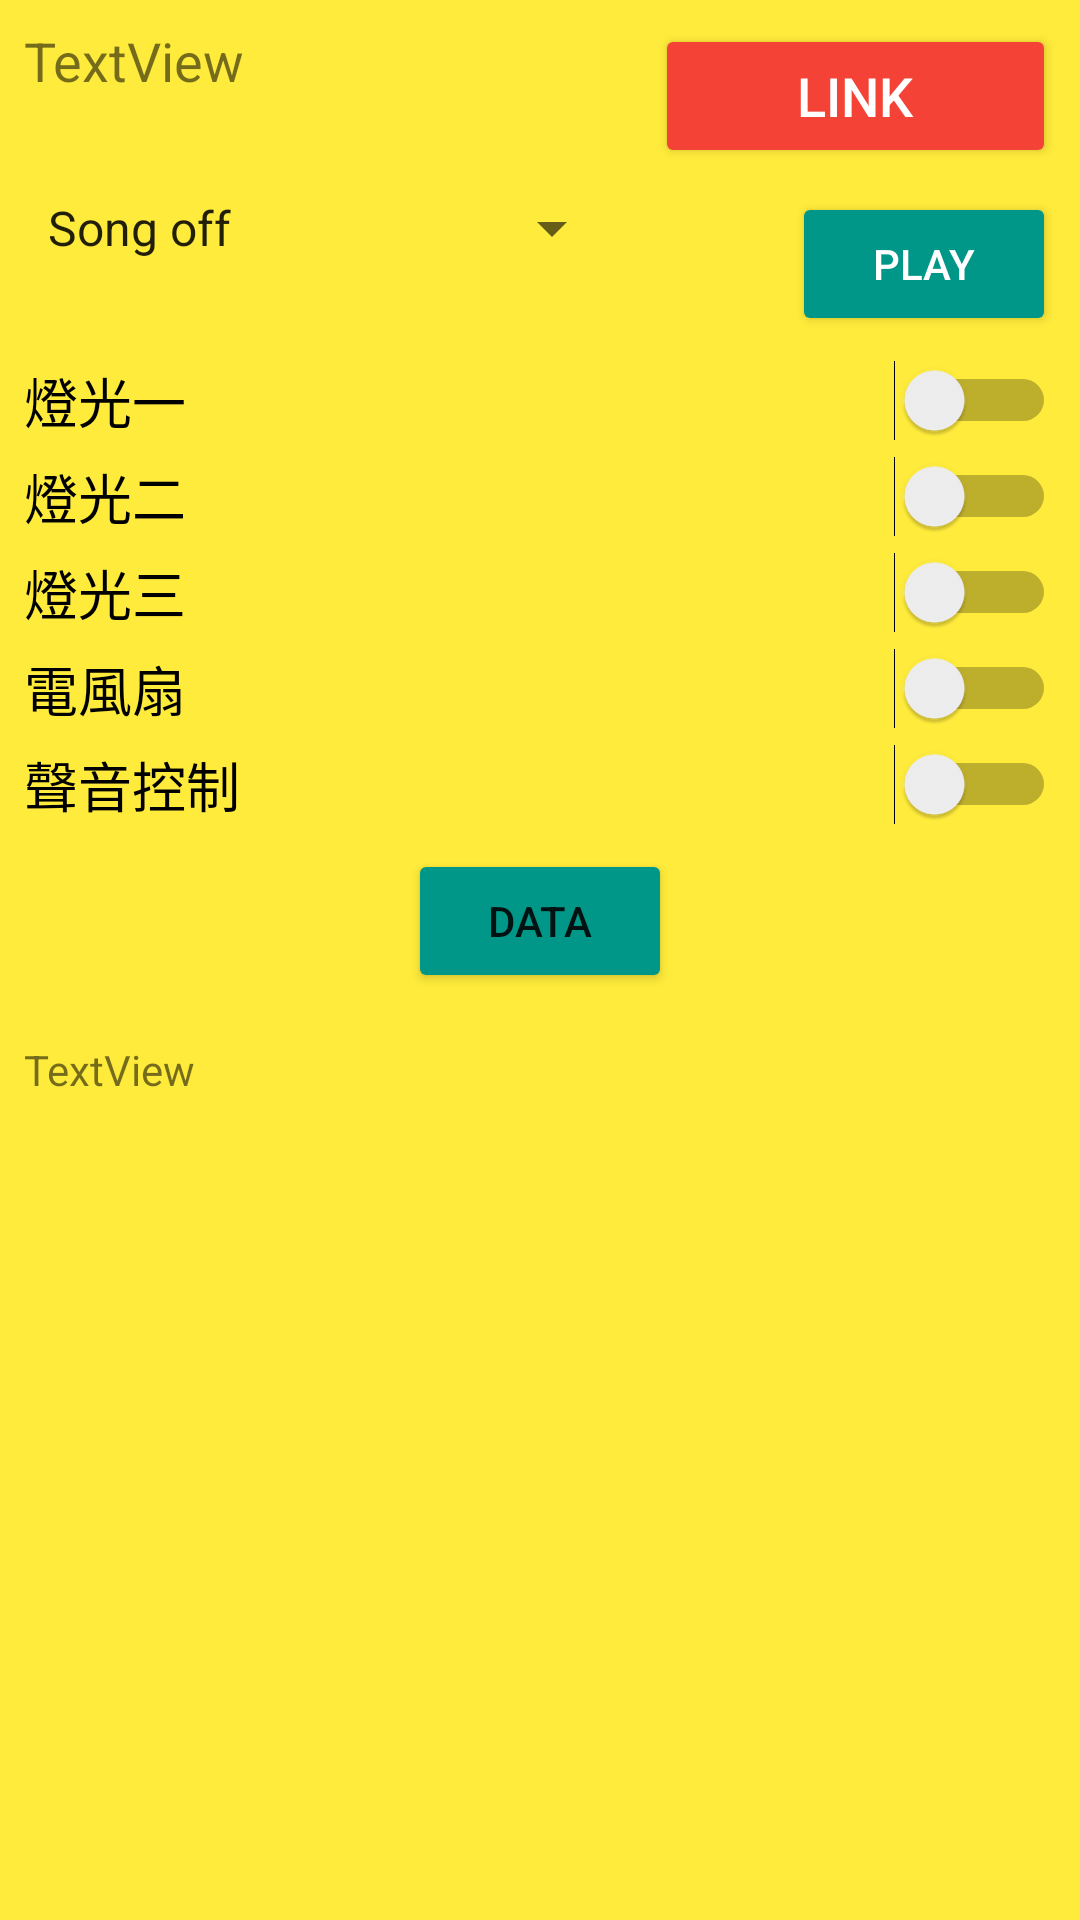

Here is an Android app screen rendered from its layout file. Give the layout XML and the strings, colors and styles it references.
<!-- AndroidManifest.xml: application theme Theme.BT_Control -->
<!-- res/layout/activity_control.xml -->
<?xml version="1.0" encoding="utf-8"?>
<androidx.constraintlayout.widget.ConstraintLayout xmlns:android="http://schemas.android.com/apk/res/android"
    xmlns:app="http://schemas.android.com/apk/res-auto"
    xmlns:tools="http://schemas.android.com/tools"
    android:layout_width="match_parent"
    android:layout_height="match_parent"
    android:background="#FFEB3B"
    tools:context=".ControlActivity">

    <LinearLayout
        android:id="@+id/linearLayout"
        android:layout_width="match_parent"
        android:layout_height="wrap_content"
        android:layout_marginStart="8dp"
        android:layout_marginLeft="8dp"
        android:layout_marginTop="8dp"
        android:layout_marginEnd="8dp"
        android:layout_marginRight="8dp"
        android:orientation="horizontal"
        app:layout_constraintEnd_toEndOf="parent"
        app:layout_constraintStart_toStartOf="parent"
        app:layout_constraintTop_toTopOf="parent">

        <TextView
            android:id="@+id/textViewControl"
            android:layout_width="wrap_content"
            android:layout_height="match_parent"
            android:layout_weight="3"
            android:text="TextView"
            android:textSize="18sp" />

        <Button
            android:id="@+id/buttonControl"
            android:layout_width="wrap_content"
            android:layout_height="wrap_content"
            android:layout_weight="1"
            android:text="LINK"
            android:textColor="#FFFFFF"
            android:textSize="18sp"
            app:backgroundTint="#F44336" />
    </LinearLayout>

    <Spinner
        android:id="@+id/spinnerSong"
        android:layout_width="200dp"
        android:layout_height="wrap_content"
        android:layout_marginStart="8dp"
        android:layout_marginLeft="8dp"
        android:layout_marginTop="8dp"
        android:entries="@array/song_name"
        app:layout_constraintStart_toStartOf="parent"
        app:layout_constraintTop_toBottomOf="@+id/linearLayout" />

    <Button
        android:id="@+id/buttonPlay"
        android:layout_width="wrap_content"
        android:layout_height="wrap_content"
        android:layout_marginTop="8dp"
        android:layout_marginEnd="8dp"
        android:layout_marginRight="8dp"
        android:text="PLAY"
        android:textColor="#FFFFFF"
        app:backgroundTint="#009688"
        app:layout_constraintEnd_toEndOf="parent"
        app:layout_constraintTop_toBottomOf="@+id/linearLayout" />

    <LinearLayout
        android:id="@+id/linearLayout3"
        android:layout_width="match_parent"
        android:layout_height="wrap_content"
        android:layout_marginStart="8dp"
        android:layout_marginLeft="8dp"
        android:layout_marginTop="8dp"
        android:layout_marginEnd="8dp"
        android:layout_marginRight="8dp"
        android:orientation="vertical"
        app:layout_constraintEnd_toEndOf="parent"
        app:layout_constraintStart_toStartOf="parent"
        app:layout_constraintTop_toBottomOf="@+id/buttonPlay">

        <Switch
            android:id="@+id/switch1"
            android:layout_width="match_parent"
            android:layout_height="wrap_content"
            android:layout_marginBottom="5dp"
            android:text="燈光一"
            android:textSize="18sp" />

        <Switch
            android:id="@+id/switch2"
            android:layout_width="match_parent"
            android:layout_height="wrap_content"
            android:layout_marginBottom="5dp"
            android:text="燈光二"
            android:textSize="18sp" />

        <Switch
            android:id="@+id/switch3"
            android:layout_width="match_parent"
            android:layout_height="wrap_content"
            android:layout_marginBottom="5dp"
            android:text="燈光三"
            android:textSize="18sp" />

        <Switch
            android:id="@+id/switchFan"
            android:layout_width="match_parent"
            android:layout_height="wrap_content"
            android:layout_marginBottom="5dp"
            android:text="電風扇"
            android:textSize="18sp" />

        <Switch
            android:id="@+id/switchMelody"
            android:layout_width="match_parent"
            android:layout_height="wrap_content"
            android:text="聲音控制"
            android:textSize="18sp" />
    </LinearLayout>

    <ScrollView
        android:id="@+id/scrollView2"
        android:layout_width="match_parent"
        android:layout_height="0dp"
        android:layout_marginStart="8dp"
        android:layout_marginLeft="8dp"
        android:layout_marginTop="8dp"
        android:layout_marginEnd="8dp"
        android:layout_marginRight="8dp"
        android:layout_marginBottom="8dp"
        app:layout_constraintBottom_toBottomOf="parent"
        app:layout_constraintEnd_toEndOf="parent"
        app:layout_constraintStart_toStartOf="parent"
        app:layout_constraintTop_toBottomOf="@+id/buttonData">

        <LinearLayout
            android:layout_width="match_parent"
            android:layout_height="wrap_content"
            android:orientation="vertical">

            <TextView
                android:id="@+id/textViewData"
                android:layout_width="match_parent"
                android:layout_height="wrap_content"
                android:text="TextView" />
        </LinearLayout>
    </ScrollView>

    <Button
        android:id="@+id/buttonData"
        android:layout_width="wrap_content"
        android:layout_height="wrap_content"
        android:layout_marginStart="8dp"
        android:layout_marginLeft="8dp"
        android:layout_marginTop="8dp"
        android:layout_marginEnd="8dp"
        android:layout_marginRight="8dp"
        android:layout_marginBottom="8dp"
        android:text="DATA"
        app:backgroundTint="#009688"
        app:layout_constraintBottom_toTopOf="@+id/scrollView2"
        app:layout_constraintEnd_toEndOf="parent"
        app:layout_constraintStart_toStartOf="parent"
        app:layout_constraintTop_toBottomOf="@+id/linearLayout3" />
</androidx.constraintlayout.widget.ConstraintLayout>
<!-- resources referenced by this layout -->
<resources>
  <string-array name="song_name">
          <item>Song off</item>
          <item>Song 1</item>
          <item>Song 2</item>
          <item>Song 3</item>
          <item>Song 4</item>
          <item>Song 5</item>
          <item>Song 6</item>
          <item>Song 7</item>
      </string-array>
  <style name="Theme.BT_Control" parent="Theme.MaterialComponents.DayNight.DarkActionBar">
          
          <item name="colorPrimary">@color/purple_500</item>
          <item name="colorPrimaryVariant">@color/purple_700</item>
          <item name="colorOnPrimary">@color/white</item>
          
          <item name="colorSecondary">@color/teal_200</item>
          <item name="colorSecondaryVariant">@color/teal_700</item>
          <item name="colorOnSecondary">@color/black</item>
          
          <item name="android:statusBarColor" tools:targetApi="l">?attr/colorPrimaryVariant</item>
          
      </style>
  <!-- not gathered from this repository: default colours our renderer supplied (Android Studio template values) -->
  <color name="purple_500">#FF6200EE</color>
  <color name="purple_700">#FF3700B3</color>
  <color name="teal_200">#FF03DAC5</color>
  <color name="teal_700">#FF018786</color>
  <color name="black">#FF000000</color>
  <color name="white">#FFFFFFFF</color>
</resources>
